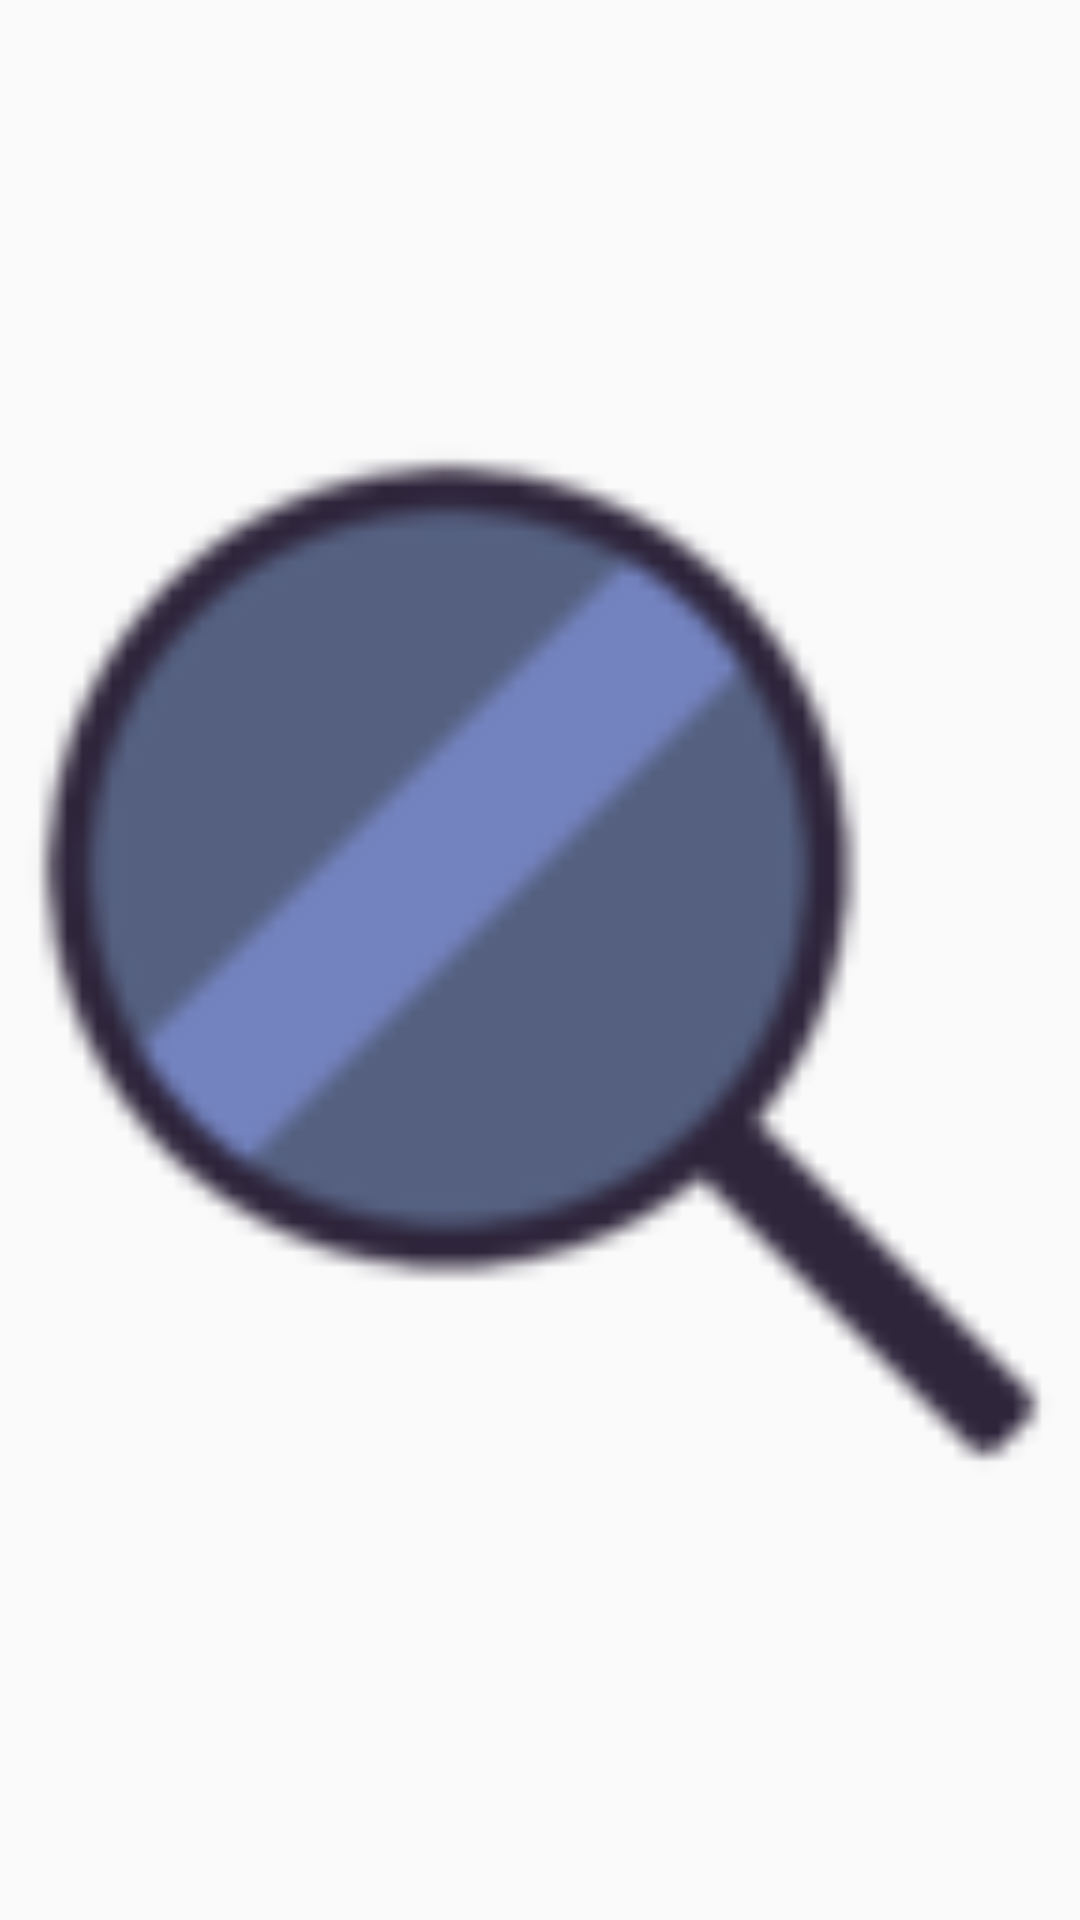

Write the Android layout XML for this screen, with the resource values it uses.
<!-- AndroidManifest.xml: application theme AppTheme -->
<!-- res/layout/snackbaricon.xml -->
<?xml version="1.0" encoding="utf-8"?>
<LinearLayout xmlns:android="http://schemas.android.com/apk/res/android"
    android:layout_width="match_parent"
    android:layout_height="match_parent"
    android:orientation="vertical">

    <ImageView
        android:layout_width="match_parent"
        android:layout_height="match_parent"
        android:layout_gravity="center_vertical"
        android:src="@drawable/ss" />
</LinearLayout>
<!-- resources referenced by this layout -->
<resources>
  <!-- drawable ss: png bitmap (drawable, 3510 bytes) -->
  <style name="AppTheme" parent="Theme.AppCompat.Light.NoActionBar">
          
          <item name="colorPrimary">@color/colorPrimary</item>
          <item name="colorPrimaryDark">@color/colorPrimaryDark</item>
          <item name="colorAccent">@color/colorAccent</item>
      </style>
  <!-- not gathered from this repository: default colours our renderer supplied (Android Studio template values) -->
  <color name="colorPrimary">#FF6200EE</color>
  <color name="colorPrimaryDark">#FF3700B3</color>
  <color name="colorAccent">#FF03DAC5</color>
</resources>
